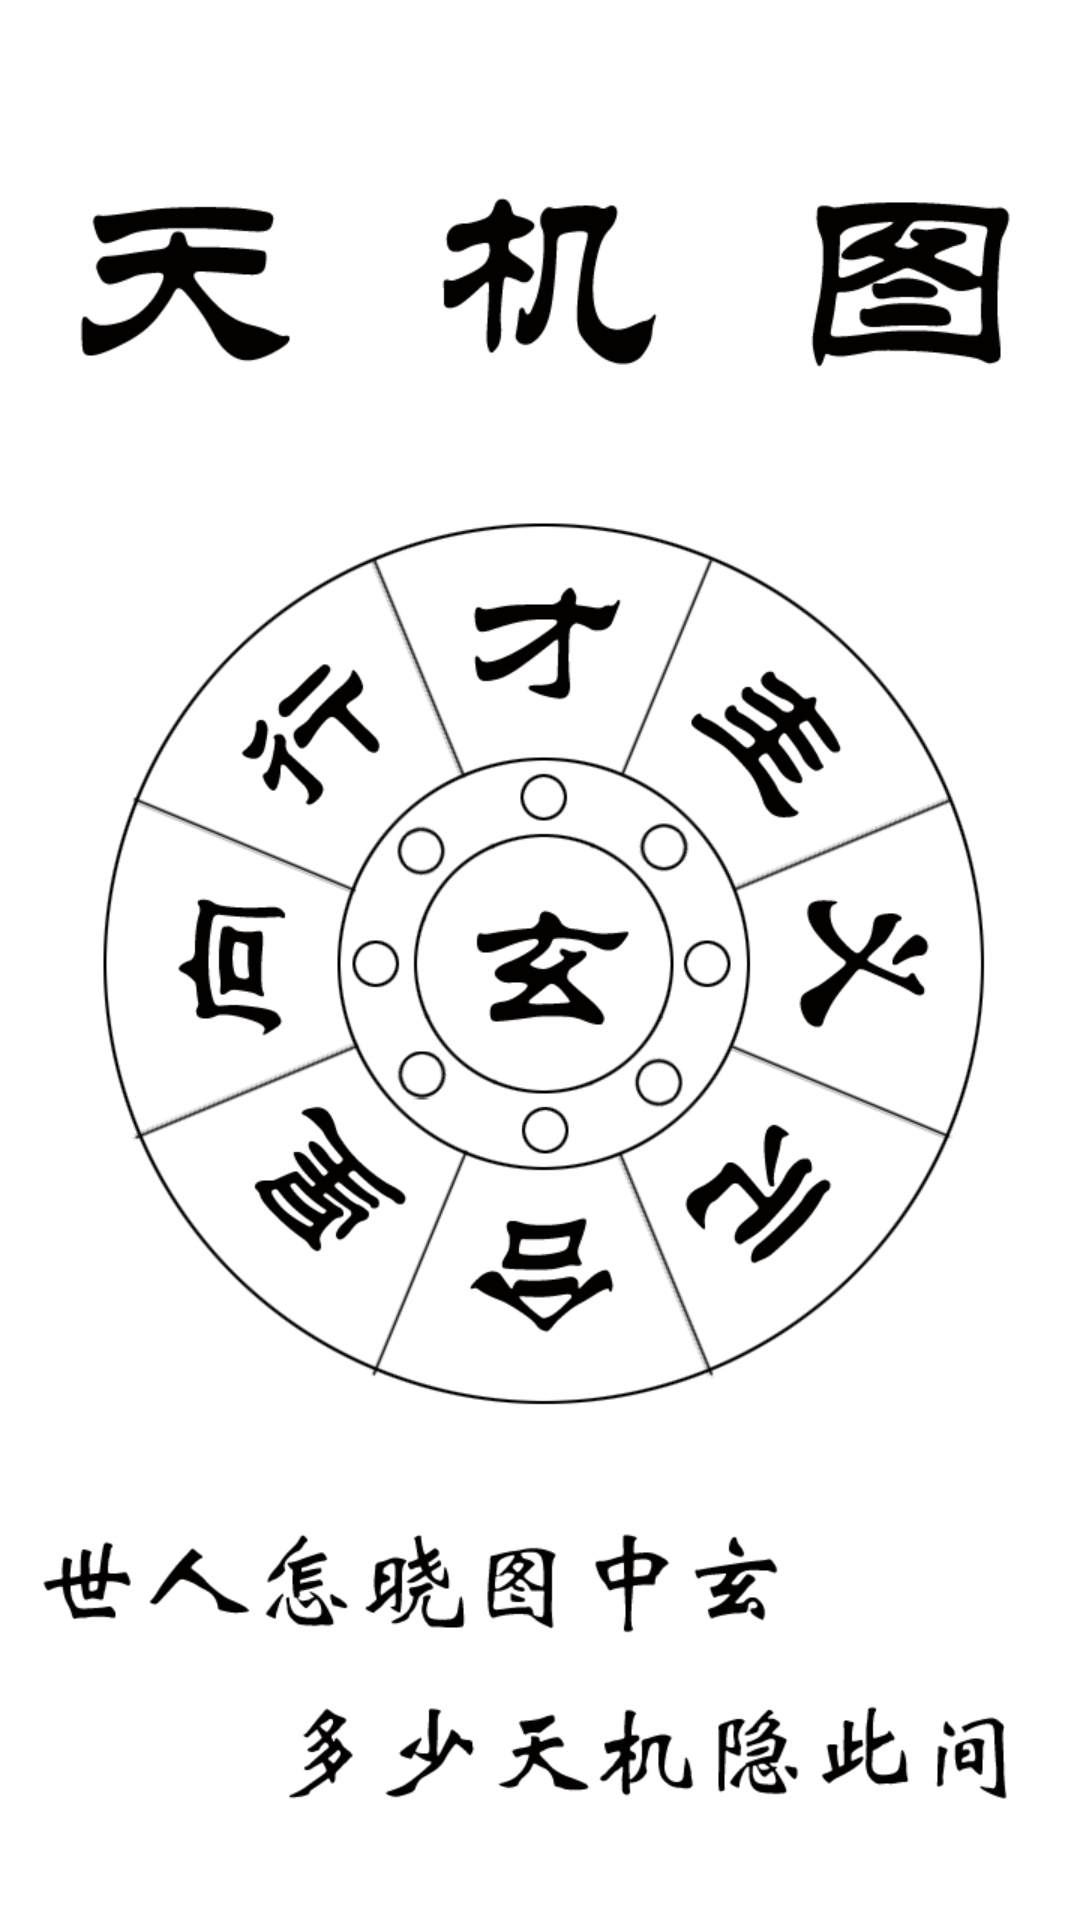

Produce the Android XML layout that renders to this screen, including the resource entries it uses.
<!-- AndroidManifest.xml: application theme AppTheme -->
<!-- res/layout/splash.xml -->
<RelativeLayout xmlns:android="http://schemas.android.com/apk/res/android"
    xmlns:tools="http://schemas.android.com/tools"
    android:layout_width="match_parent"
    android:layout_height="match_parent" >

    <ImageView
        android:id="@+id/splashImg"
        android:layout_width="match_parent"
        android:layout_height="match_parent"
        android:contentDescription="@string/splashImage"
        android:scaleType="fitXY"
        android:src="@drawable/tianjitu" />

</RelativeLayout>
<!-- resources referenced by this layout -->
<resources>
  <!-- drawable tianjitu: png bitmap (drawable-xhdpi, 112495 bytes) -->
  <string name="splashImage">闪屏图片</string>
  <style name="AppTheme" parent="AppBaseTheme">
          
      </style>
  <style name="AppBaseTheme" parent="android:Theme.Light">
          
      </style>
</resources>
